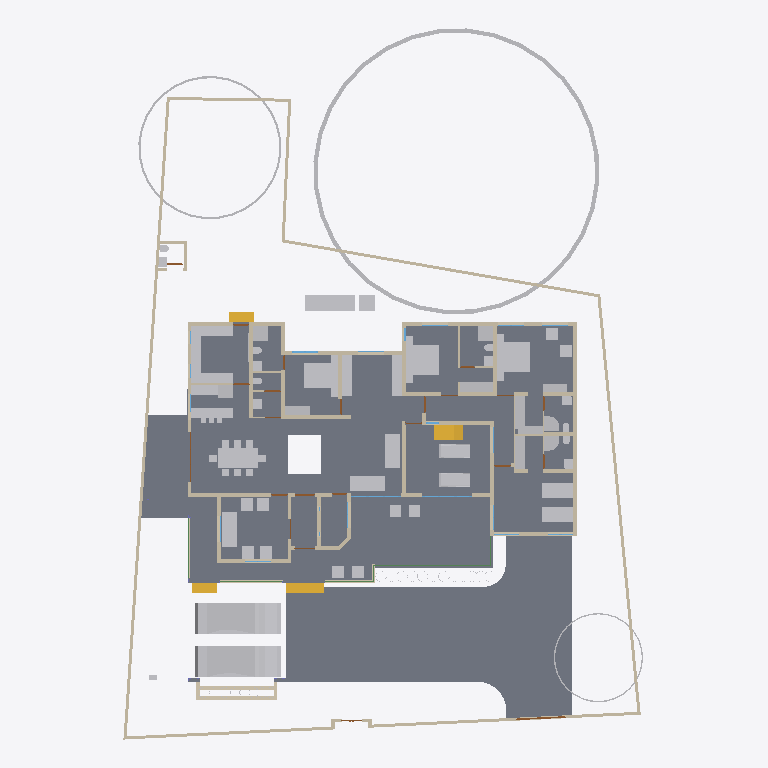
Plan cut of the same IFC building model at storey '00' (level 0.00 m, cut at 1.40 m), seen from above with north up, elements coloured by IFC class: 65 other elements (light grey), 60 walls (beige), 11 doors (brown), 5 beams (green), 4 slabs (grey), 4 stair flights (yellow), 3 windows (light blue). Cut surfaces are drawn darker.
Extent 31.4 m × 42.8 m × 17.5 m (x, y, z). Storeys (5): 00 at 0.00 m; GF at 0.45 m; GF Lintel at 2.10 m; FF at 3.45 m; FFtop at 5.70 m. Elements (446): 116 IfcBeam, 76 IfcWall, 55 IfcColumn, 39 IfcFurniture, 27 IfcWindow, 26 IfcDoor, 23 IfcGeographicElement, 16 IfcFurnishingElement, 16 IfcSanitaryTerminal, 10 IfcSolarDevice, 9 IfcSlab, 7 IfcUnitaryEquipment.

HEADER;
FILE_DESCRIPTION(('ViewDefinition[DesignTransferView]'),'2;1');
FILE_NAME('Sreekesh.ifc','2025-01-07T19:22:30+05:30',(),(),'IfcOpenShell 0.8.0','Bonsai 0.8.0','Nobody');
FILE_SCHEMA(('IFC4X3'));
ENDSEC;
DATA;
#1=IFCPROJECT('0aPvmvJuf5owphcfiKWAsN',$,'My Project',$,$,$,$,(#14,#26),#9);
#30=IFCSITE('3jTVXq97zE2OZTfzZH9iYT',$,'My Site',$,$,#53,$,$,$,$,$,$,$,$);
#65094=IFCSITE('2fYgYmrKX9qBU4UTrnxcjg',$,'Site',$,$,#149495,#65100,$,$,$,$,$,$,$);
#36=IFCBUILDING('3Bt1MypEf4fuqFfshm9kTs',$,'My Building',$,$,#59,$,$,$,$,$,$);
#42=IFCBUILDINGSTOREY('3Yt8GBe1vE1Byt_$JKaQnQ',$,'GF',$,$,#7313,$,$,$,$);
#8023=IFCBUILDINGSTOREY('3LNq90aff4Xhn4xfthWyFx',$,'00',$,$,#8039,$,$,$,$);
#71986=IFCBUILDINGSTOREY('1ZF$IMkzjA5efl8XVVA8ry',$,'FFtop',$,$,#72046,$,$,$,$);
#72129=IFCBUILDINGSTOREY('1Nt2vvvNTB5u0X$NIke4ti',$,'GF Lintel',$,$,#72420,$,$,$,$);
#83382=IFCBUILDINGSTOREY('2do7yjy$r1eOSN7_GxsK9f',$,'FF',$,$,#83409,$,$,$,$);
#4965=IFCSLAB('05XQefoFT1EQ6Gbva0q3wM',$,'Slab',$,$,#123274,#4980,$,$);
#116871=IFCSLAB('1D4i_90s56vAIuoe4hq8Xo',$,'Slab',$,$,#149450,#116882,$,$);
#158109=IFCGEOGRAPHICELEMENT('1ICn9VC11DLu$jSeyjW6na',$,'GeographicElement',$,$,#158746,#158141,$,$);
#70155=IFCVEHICLE('3fs_92XJnE9xh12t4cEAUA',$,'Vehicle',$,$,#146761,#70187,$,$);
#146729=IFCVEHICLE('0zRPRsukT96P6cuFPGiKs1',$,'Vehicle',$,$,#146766,#146742,$,$);
#117253=IFCWALL('2NQIKohcDAsQMbNSTdACJd',$,'Wall.049',$,$,#149465,#117264,$,$);
#66022=IFCWALL('2FUeR5sFb9uwjJGdeVWABU',$,'Wall',$,$,#149375,#66028,$,$);
#33073=IFCFURNITURE('1R50XvKDL8EfbTnGY_njcY',$,'Furniture',$,$,#33273,#33105,$,$);
#35081=IFCFURNITURE('24hcVyXrH4tf35GE4proyw',$,'Furniture',$,$,#87243,#35113,$,$);
#40270=IFCFURNITURE('1aP3zeWsL0ZQXEuRipuWXs',$,'Furniture',$,$,#87248,#40283,$,$);
#65997=IFCWALL('1DC2$ngnnDR8Q9h6mAR0js',$,'Wall',$,$,#149385,#66003,$,$);
#158156=IFCGEOGRAPHICELEMENT('2JlHSkVhjCZPlJyc1W8A6K',$,'GeographicElement',$,$,#158751,#158188,$,$);
#76812=IFCFURNITURE('0TjK6ZDxX03eSWHk61hTjB',$,'Furniture',$,$,#87253,#87231,$,$);
#90359=IFCWALL('3p_Mlr$7n7WPwtZxEevqS4',$,'Wall',$,$,#90403,#90370,$,$);
#107772=IFCBUILDINGELEMENTPROXY('3nxySs$vfCUQ2mvgUVOAnB',$,'BuildingElementProxy',$,$,#119580,#107804,$,$);
#110356=IFCWALL('3Jc2L501zCIf2lBfrewdbK',$,'Wall',$,$,#149480,#110367,$,$);
#3067=IFCWALL('3GZ$skLXf6OgGR8mfLciD_',$,'Wall',$,$,#67007,#3073,$,$);
#109955=IFCWALL('0m53cJKujAOwiy8OxGf4Uf',$,'Wall',$,$,#149445,#109966,$,$);
#33203=IFCFURNITURE('17qZxJfnjAUwxgeyWuttn3',$,'Furniture',$,$,#120496,#33235,$,$);
#119695=IFCFURNITURE('0QVhsRe3v2xh1mazg7g3pY',$,'Furniture',$,$,#123249,#119726,$,$);
#33248=IFCFURNITURE('2bin7WsULDjPeLfYKRFVAv',$,'Furniture',$,$,#120501,#33261,$,$);
#40382=IFCFURNITURE('3pKgwG2ITCbQ1PcX8XbhFK',$,'Furniture',$,$,#40436,#40414,$,$);
#40437=IFCFURNITURE('0T3ErBLYfCbANjLJsek21j',$,'Furniture.012',$,$,#40810,#40450,$,$);
#42875=IFCSTAIRFLIGHT('2cVz_X6LPDKfjjrhhLysVG',$,'StairFlight.003',$,$,#68993,#42907,$,12,11,0.191666662693024,0.150000005960464,.STRAIGHT.);
#76486=IFCFURNISHINGELEMENT('39PQ2BmvTCd9T$q1eK8eE8',$,'FurnishingElement',$,$,#151926,#76518,$);
#76538=IFCFURNISHINGELEMENT('1PKXkolUT7L8RJ_W7XPztu',$,'FurnishingElement',$,$,#151931,#76551,$);
#65972=IFCWALL('1ECWXgbZrERf$r6Mue6DMZ',$,'Wall',$,$,#149380,#65978,$,$);
#65878=IFCWALL('1RxXXtAKb3$uqm3spal5Ab',$,'Wall.049',$,$,#149485,#65884,$,$);
#109143=IFCFURNISHINGELEMENT('3KpUEHE0nDWgqpOiwOz5y0',$,'FurnishingElement',$,$,#109187,#109175,$);
#109389=IFCFURNISHINGELEMENT('2eQ9uL$OD2E9oWgv9ZYd3O',$,'FurnishingElement',$,$,#109815,#109402,$);
#109229=IFCFURNISHINGELEMENT('2qk1d3UXD2hgEJ5vc6KQZN',$,'FurnishingElement',$,$,#109352,#109242,$);
#114033=IFCFURNISHINGELEMENT('3Wz92t1tb8CAYEiXUnbJ22',$,'FurnishingElement',$,$,#151936,#114046,$);
#114059=IFCFURNISHINGELEMENT('1LQI7xOmj38888qvKGMeHS',$,'FurnishingElement',$,$,#120766,#114072,$);
#3520=IFCWALL('1kfIyPN_b4JPSDED46DDvv',$,'Wall',$,$,#67320,#3526,$,$);
#18348=IFCWALL('1c7n2BYDr8yh53xvaRXxqS',$,'Wall',$,$,#19372,#18359,$,$);
#41614=IFCSTAIRFLIGHT('3mjK21MVj5Wxp88atmNL9l',$,'StairFlight',$,$,#143920,#41646,$,2,1,0.150000005960464,0.25,.STRAIGHT.);
#109698=IFCFURNISHINGELEMENT('0bjgv$mV9BLfFQB4C5E4Fs',$,'FurnishingElement',$,$,#109825,#109711,$);
#65947=IFCWALL('08s$eE7qfC1vtHJbeTdsNK',$,'Wall',$,$,#149425,#65953,$,$);
#2959=IFCWALL('3OEI3BHmD4XPtrMwXvI884',$,'Wall',$,$,#22909,#2970,$,$);
#158203=IFCGEOGRAPHICELEMENT('37Vx292DPFfAnJSxKqR2Rg',$,'GeographicElement',$,$,#158756,#158235,$,$);
#4009=IFCWALL('2lHSG51rHEfeNsY_Rnf304',$,'Wall',$,$,#120415,#4020,$,$);
#51281=IFCFURNITURE('055N_$xmX9ZQbc0CYFtvE3',$,'Furniture',$,$,#73867,#73671,$,$);
#51371=IFCFURNITURE('0yYwZAg3jFQvkxBxQ0MGp1',$,'Furniture',$,$,#74041,#73713,$,$);
#73976=IFCFURNITURE('0_rDbuDo58VxsMmqMXWGXl',$,'Furniture',$,$,#74076,#73989,$,$);
#18042=IFCWALL('3bhXUDB39FaPZW_NASdZlT',$,'Wall',$,$,#18329,#18053,$,$);
#2872=IFCWALL('0VICnwrYLCM9IhHcjSiD9g',$,'Wall',$,$,#120443,#2879,$,$);
#18525=IFCWALL('2nl9frQ2v9fwHEG6jroVG1',$,'Wall',$,$,#65610,#18536,$,$);
#18016=IFCWALL('2qNYwIywzDnw0eOADeB3_0',$,'Wall',$,$,#28241,#18027,$,$);
#18672=IFCWALL('0s5YaOi8jF58ocUKtzFB68',$,'Wall',$,$,#147451,#18683,$,$);
#3151=IFCWALL('2frHB1bR9FtP23RXamn7Ko',$,'Wall',$,$,#67068,#3162,$,$);
#101757=IFCWALL('3Re5U6AfH5hRjhCU8HzlUQ',$,'Wall',$,$,#149415,#101777,$,$);
#8133=IFCWALL('2NV9tTUID8IOq7fV7oI$I_',$,'Wall',$,$,#149410,#8144,$,$);
#109363=IFCFURNISHINGELEMENT('0bAUBsPx10d8Mx73bRwCRJ',$,'FurnishingElement',$,$,#109388,#109376,$);
#18588=IFCWALL('0dH3P3qYrCC8jvNsEw9m9T',$,'Wall',$,$,#35030,#18599,$,$);
#18392=IFCWALL('2Hkjxieqv1Fue5ySQ6NeWL',$,'Wall',$,$,#18393,#18403,$,$);
#18646=IFCWALL('20GHUXbGDFDBHE5XphavUy',$,'Wall',$,$,#93006,#18657,$,$);
#107805=IFCBUILDINGELEMENTPROXY('32bT2biJ1FRRfnzz0xUWGW',$,'BuildingElementProxy',$,$,#119585,#107837,$,$);
#18194=IFCWALL('1AbV9w0nLBfPekv$ii5eki',$,'Wall',$,$,#28370,#18205,$,$);
#4130=IFCWALL('1AvIXg7ED1P9NhJbZDV_E1',$,'Wall',$,$,#120546,#4141,$,$);
#41688=IFCSTAIRFLIGHT('0VcD2gJAfBIuw$lMxDzKKO',$,'StairFlight',$,$,#143925,#118718,$,2,1,0.150000005960464,0.25,.STRAIGHT.);
#79990=IFCSTAIRFLIGHT('1DnY2XVefC_QhnIFzju6yh',$,'StairFlight',$,$,#80105,#148959,$,$,$,$,$,$);
#4072=IFCWALL('0Y3rN168r7Jxb0OqetfU7X',$,'Wall',$,$,#120531,#4083,$,$);
#50229=IFCSANITARYTERMINAL('1fOwUzmtv9afxOsUQO0pB7',$,'SanitaryTerminal',$,$,#51448,#50242,$,$);
#52186=IFCSANITARYTERMINAL('31xwdd6k9ESw7YnQ1LspId',$,'SanitaryTerminal',$,$,#52351,#52199,$,$);
#78352=IFCFURNITURE('3keQdM9i5FJ9JBwmsM_Qg3',$,'Furniture',$,$,#80030,#78365,$,$);
#16913=IFCWALL('3FSYpd1tn9SgCqZ8sPMfkT',$,'Wall',$,$,#143024,#16924,$,$);
#106041=IFCSANITARYTERMINAL('3sA1eoE299ufpxJw1HaYmz',$,'SanitaryTerminal',$,$,#106132,#109542,$,$);
#51057=IFCSANITARYTERMINAL('1TZeRF9t54uwS6h95ZvvLS',$,'SanitaryTerminal',$,$,#109845,#109527,$,$);
#108552=IFCELECTRICAPPLIANCE('2MsiRa6yz7avswEDtIbGhH',$,'ElectricAppliance',$,$,#109223,#108584,$,$);
#80282=IFCFURNITURE('3InpbPAMj2MBzrSOMYlvHV',$,'Furniture',$,$,#80408,#80295,$,$);
#73868=IFCFURNITURE('0sWiAZchD9CQr_lkdFZUTW',$,'Furniture',$,$,#74071,#73942,$,$);
#18431=IFCWALL('0_Fa$t1jbFZejYJKQtXQPU',$,'Wall',$,$,#18511,#18442,$,$);
#24001=IFCWALL('3hphgpD2b28xqT53FPskSj',$,'Wall',$,$,#46914,#24012,$,$);
#23938=IFCWALL('0ZZEq2syzEPfO9qD2AQWDv',$,'Wall',$,$,#24127,#23949,$,$);
#119648=IFCFURNITURE('1JYWbcuBf30ORcWZXivos0',$,'Furniture',$,$,#147479,#147144,$,$);
#119601=IFCFURNITURE('3zxgQVx3X9e9K7Uitk4v3$',$,'Furniture',$,$,#147570,#147298,$,$);
#119627=IFCFURNITURE('0dDpUaa6nCsfvkcRPls5fd',$,'Furniture',$,$,#147575,#147320,$,$);
#147480=IFCFURNITURE('00YQdIzvr0bv6uDTc6vlmO',$,'Furniture',$,$,#147585,#147493,$,$);
#34206=IFCFURNITURE('0Tjm9jror8bPxG689sHAj8',$,'Furniture',$,$,#147545,#147188,$,$);
#34232=IFCFURNITURE('0VTCb1Evn558OH68N69Eaz',$,'Furniture',$,$,#147550,#147210,$,$);
#35896=IFCFURNITURE('076SYXiXP7jhnOyre$gCoP',$,'Furniture',$,$,#147565,#147276,$,$);
#35870=IFCFURNITURE('0zixzxSUv7NBPjkhBn6BwL',$,'Furniture',$,$,#147560,#147254,$,$);
#4400=IFCWALL('2EfOldwLX0nA3x6s$146tT',$,'Wall',$,$,#143154,#4411,$,$);
#4193=IFCWALL('1S26G2gIX1gA7ikyBlvCVo',$,'Wall',$,$,#120551,#4204,$,$);
#120632=IFCWALL('2Lqjpf9Aj0Vh1iBvOWYUCR',$,'Wall',$,$,#147469,#120643,$,$);
#34185=IFCFURNITURE('2BE9a6LpL91PCj4_J$x9Rr',$,'Furniture',$,$,#147540,#147166,$,$);
#35844=IFCFURNITURE('18HlnwBc9DnAvKFnG7c4d9',$,'Furniture',$,$,#147555,#147232,$,$);
#72748=IFCWALL('1UbR72eUH7cw3XKVuvBX9f',$,'Wall',$,$,#143930,#72759,$,$);
#4251=IFCWALL('0Bt3ZVIAf4Xxxu9dLd3uEo',$,'Wall',$,$,#143190,#4262,$,$);
#23777=IFCWALL('1ASg6knUz7cALk6Wf7iLsx',$,'Wall',$,$,#23937,#23788,$,$);
#93900=IFCBEAM('0gdpNefCnB7wAvxTxiZvHd',$,'Beam',$,$,#143665,#93911,$,$);
#24504=IFCWALL('2_1GARUmnBv8h1fVKiMUG8',$,'Wall',$,$,#51319,#24515,$,$);
#72848=IFCWALL('2qzh75b3r6CuQdi0PydTsC',$,'Wall',$,$,#143498,#72859,$,$);
#51423=IFCSANITARYTERMINAL('18z7FcoXnDNBlGLHlFK4nn',$,'SanitaryTerminal',$,$,#52346,#51436,$,$);
#52207=IFCSANITARYTERMINAL('1n5C8zUKXDff8l5gxkv8r8',$,'SanitaryTerminal',$,$,#52356,#52220,$,$);
#52306=IFCSANITARYTERMINAL('2gt_GNNGfB4AgAa5J8C0HU',$,'SanitaryTerminal',$,$,#52361,#52319,$,$);
#116908=IFCWALL('1k3YgD4uj5vPZWbPgSVuxU',$,'Wall.049',$,$,#149470,#116919,$,$);
#51158=IFCSANITARYTERMINAL('3QJcMKfmH65Aqe43mag0dZ',$,'SanitaryTerminal',$,$,#106127,#51190,$,$);
#51397=IFCSANITARYTERMINAL('3twKXpJgX3DQcQMUJPSheZ',$,'SanitaryTerminal',$,$,#105095,#51410,$,$);
#116735=IFCDOOR('1dZUIR_mr60wAZddeiCYTI',$,'Door',$,$,#153692,#116767,$,1.79999995231628,3.0,$,$,$);
#4589=IFCWALL('3bxDDefdT5ye1dowu7JjI8',$,'Wall',$,$,#63723,#4600,$,$);
#117772=IFCSANITARYTERMINAL('1rHEL7fvD0LBOSYwTPUW$U',$,'SanitaryTerminal',$,$,#149370,#117785,$,$);
#23640=IFCWALL('0_SaQ7wpHF8PQbZNvLqwvm',$,'Wall',$,$,#67555,#23651,$,$);
#117002=IFCWALL('2_YAAq8JL4QhCYm3Y6yZZ5',$,'Wall.049',$,$,#149455,#117013,$,$);
#117175=IFCWALL('2YdZCtJCP1Au39pr0cy4Kb',$,'Wall.049',$,$,#149475,#117186,$,$);
#107612=IFCWALL('1wbyz7uCHF0uVxGjaI6PCG',$,'Wall',$,$,#149405,#107632,$,$);
#86967=IFCFURNITURE('2XUZmvobvC1gsAzioRJWb7',$,'Furniture',$,$,#87026,#86999,$,$);
#87074=IFCFURNITURE('30UJjqf1X57hbrPqq67ADj',$,'Furniture',$,$,#87263,#87087,$,$);
#87116=IFCFURNITURE('1K5CC3v$51_RkeRHCfWF1K',$,'Furniture',$,$,#87273,#87129,$,$);
#96485=IFCBEAM('28BEpp1Uf12OsJWEpQ34DU',$,'Beam',$,$,#143680,#96496,$,$);
#96530=IFCBEAM('074gpqyLr9$vd9aSHSci_M',$,'Beam',$,$,#149012,#96541,$,$);
#72992=IFCWALL('0nKeLZCI54WeIG0cLfl1fW',$,'Wall',$,$,#149027,#73003,$,$);
#117751=IFCSANITARYTERMINAL('0I1RpesKn5LAdjIspjhNBh',$,'SanitaryTerminal',$,$,#149365,#117764,$,$);
#50991=IFCSANITARYTERMINAL('0GB2bgiOH15uJz6S3YOFE7',$,'SanitaryTerminal',$,$,#74710,#51023,$,$);
#52228=IFCSANITARYTERMINAL('1HsJyymzXExxrUKgJyfWOJ',$,'SanitaryTerminal',$,$,#52253,#52241,$,$);
#87027=IFCFURNITURE('3Mt86jJJP8ieSvneq7zau6',$,'Furniture',$,$,#87073,#87040,$,$);
#87048=IFCFURNITURE('3SbcOvQD51GhDFdMrfJy7o',$,'Furniture',$,$,#87258,#87061,$,$);
#87095=IFCFURNITURE('2nTbUK8Q9CwehFexi7HpJk',$,'Furniture',$,$,#87268,#87108,$,$);
#23702=IFCWALL('3vhPPX9TvFw8zHVZM78jVj',$,'Wall',$,$,#23763,#23713,$,$);
#22728=IFCWALL('0eBbQlH7v64usfOLZyJNbw',$,'Wall',$,$,#22771,#22739,$,$);
#107479=IFCWALL('3KZ4OolNX49g0qDQdB_093',$,'Wall',$,$,#149400,#107499,$,$);
#51036=IFCSANITARYTERMINAL('1oYJZEuYn6UPxzZKY4nwwf',$,'SanitaryTerminal',$,$,#106122,#51049,$,$);
#22658=IFCWINDOW('2CEgz1GiT34x8PIZreus6c',$,'Window',$,$,#22727,#22689,$,$,$,$,$,$);
#52254=IFCSANITARYTERMINAL('0CLxKRUfL0sefcecWCHHyo',$,'SanitaryTerminal',$,$,#52279,#52267,$,$);
#120002=IFCSANITARYTERMINAL('3dUWqEl719YfR1YH8rxBLs',$,'SanitaryTerminal',$,$,#120304,#120015,$,$);
#26789=IFCDOOR('3HF$fS8tX7kw4y81dHWRkr',$,'Door',$,$,#148981,#26820,$,$,$,$,$,$);
#100138=IFCWINDOW('03pSbf9VzBmOfvyVNZLBl9',$,'Window',$,$,#120631,#100170,$,2.09999990463257,3.0,$,.TRIPLE_PANEL_VERTICAL.,$);
#100471=IFCWINDOW('3ly7uZN$bElgbY1ypIkt4k',$,'Window',$,$,#120616,#100484,$,2.09999990463257,3.0,$,.TRIPLE_PANEL_VERTICAL.,$);
#110674=IFCWALL('1a_hfYQo5DRgtEum677ZGl',$,'Wall',$,$,#149440,#110685,$,$);
#4282=IFCWALL('3LtaSWCE92ufRXUd3DO8_e',$,'Wall',$,$,#143129,#4293,$,$);
#96267=IFCBEAM('0kFglTjiD1FOf15fVfBsO6',$,'Beam',$,$,#143425,#96278,$,$);
#116971=IFCWALL('08FBn4OWj7ogBqhIhITLuq',$,'Wall.049',$,$,#149490,#116982,$,$);
#142855=IFCWALL('3He7Itb7P9dxU082DYUy3x',$,'Wall',$,$,#143019,#142866,$,$);
#23875=IFCWALL('0DClOP6mT1CvFzGeMn9ZJc',$,'Wall',$,$,#46962,#23886,$,$);
#107115=IFCSLAB('2WfKfjDrX2bAvlVSkqt8hs',$,'Slab',$,$,#149390,#107130,$,$);
#107142=IFCSLAB('2X2MSE$PfAlPCABr99DsiG',$,'Slab',$,$,#149395,#107153,$,$);
#107859=IFCPUMP('1xebO22lrBbOBADEX1ov09',$,'Pump',$,$,#149420,#107891,$,$);
#17070=IFCDOOR('2w3WWGTtP00h8_PNlhTR$b',$,'Door',$,$,#151881,#17101,$,2.09999990463257,1.20000004768372,$,$,$);
#111126=IFCWALL('11fiDOfq54uheWI4ur$p_M',$,'Wall',$,$,#149435,#111137,$,$);
#24729=IFCWALL('15QyFwFBn9rgpI0zLt9Ihd',$,'Wall',$,$,#24772,#24740,$,$);
#72889=IFCWALL('1p13ij2D1CUhXdSeUolQaP',$,'Wall',$,$,#143523,#72900,$,$);
#16436=IFCDOOR('2hzRoANh1FlAKacQMNTo5C',$,'Door',$,$,#63733,#16468,$,2.09999990463257,1.0,$,$,$);
#17494=IFCDOOR('3Q_vac9kDBfBkzSOB2zE5G',$,'Door',$,$,#120425,#17525,$,2.09999990463257,1.0,$,$,$);
#23002=IFCDOOR('2WUee2KrLBSRGy82BK59hh',$,'Door',$,$,#147522,#23033,$,2.09999990463257,1.0,$,$,$);
#24391=IFCDOOR('3JlATuDjz6x9TtYDvi4nKM',$,'Door',$,$,#143340,#24422,$,2.09999990463257,1.0,$,$,$);
#76689=IFCDOOR('1EPJsANo1DN8swwr9MzBwg',$,'Door',$,$,#76811,#76702,$,2.09999990463257,1.0,$,$,$);
#76566=IFCWALL('3XvdzCOq1DRgoCqJHOiUDH',$,'Wall',$,$,#76747,#76577,$,$);
#19383=IFCDOOR('1iKpRkB0jEJRoqpvhm0xIL',$,'Door',$,$,#19469,#19414,$,2.09999990463257,1.0,$,$,$);
#117669=IFCDOOR('1Oy85YKxL61PqzyfMMUgcU',$,'Door',$,$,#149355,#117700,$,2.09999990463257,1.0,$,$,$);
#63564=IFCDOOR('0WCxxXv4r4l8JCnKbYkfbh',$,'Door',$,$,#63648,#63577,$,2.09999990463257,1.0,$,$,$);
#110898=IFCWALL('1K4878DyjBfAhCF5jh34Xt',$,'Wall',$,$,#149430,#110909,$,$);
#95663=IFCBEAM('1qPeyfzy9DWeCvgnjhY748',$,'Beam',$,$,#143553,#95674,$,$);
ENDSEC;
